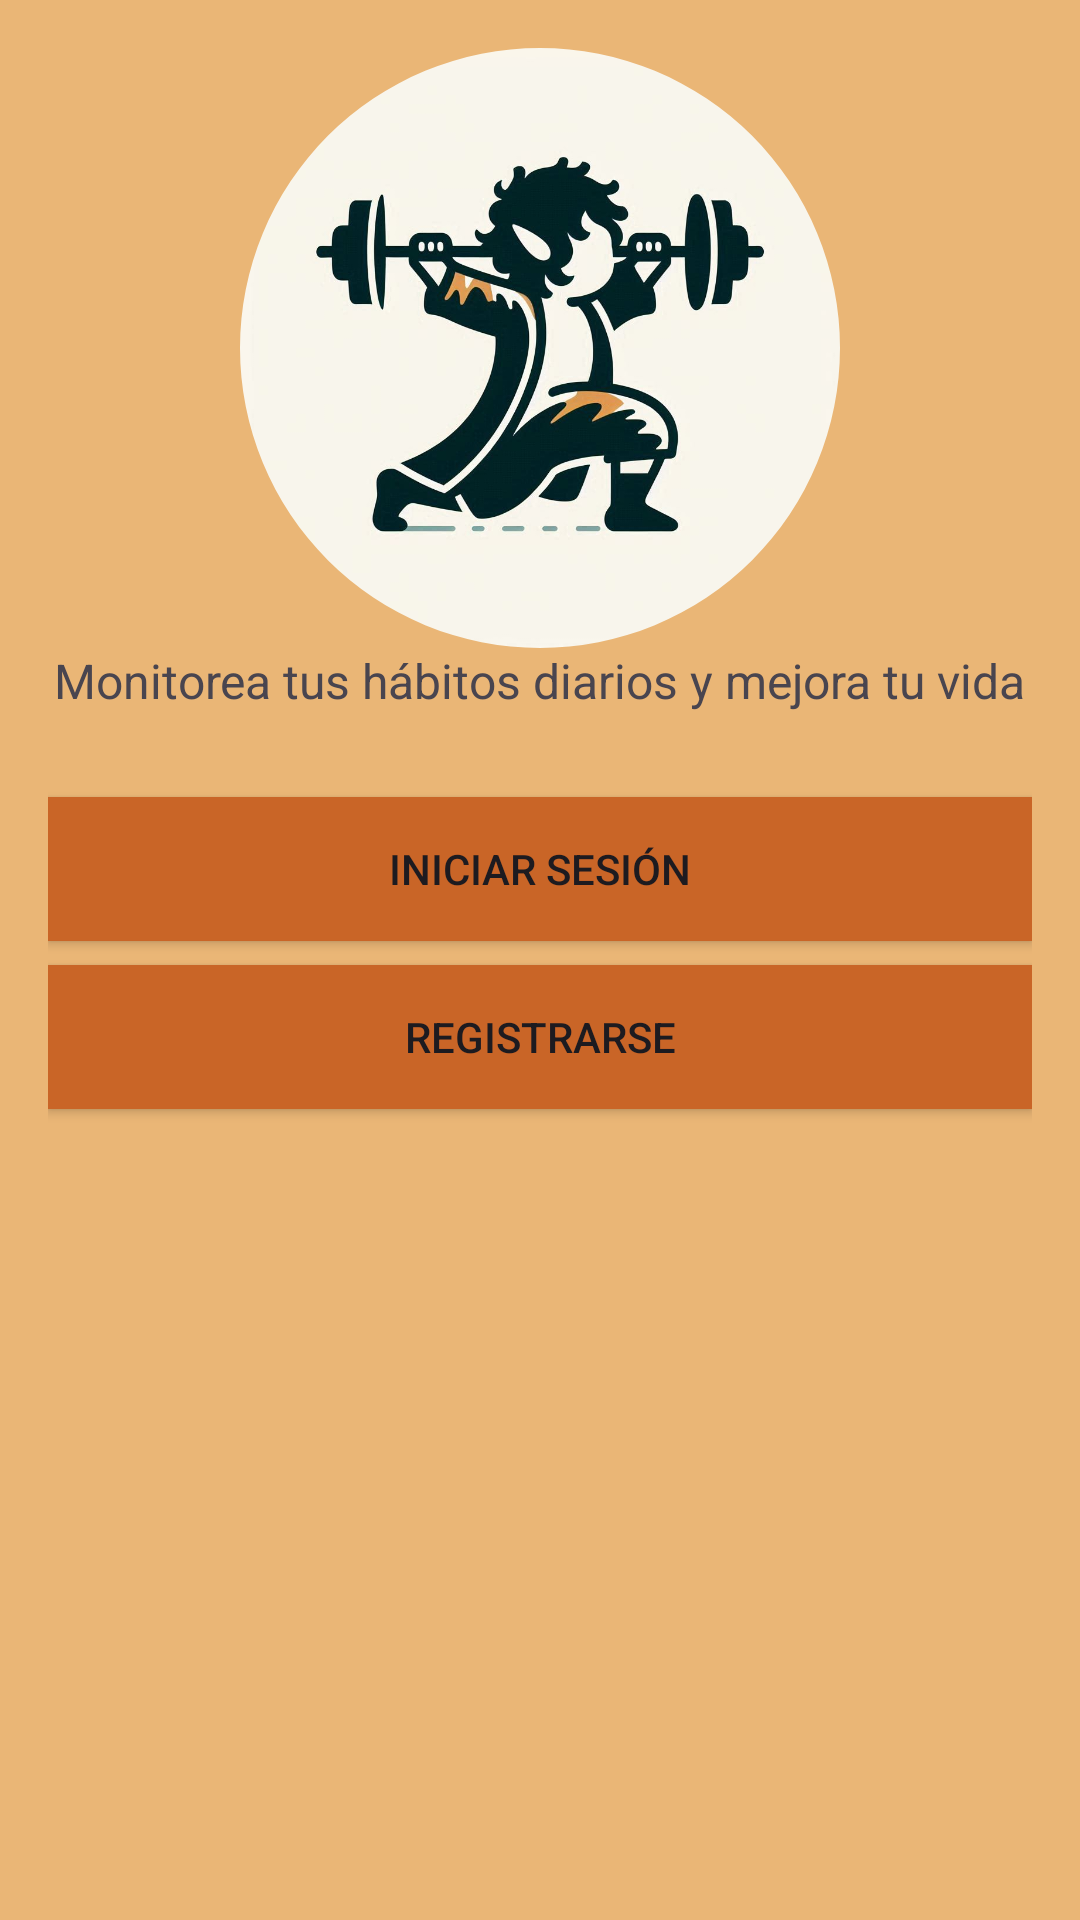

Layout XML and referenced resources for this Android screen:
<!-- AndroidManifest.xml: application theme Theme.HabitosHobbitses -->
<!-- res/layout/activity_main.xml -->
<LinearLayout
    xmlns:android="http://schemas.android.com/apk/res/android"
    xmlns:app="http://schemas.android.com/apk/res-auto"
    android:layout_width="match_parent"
    android:layout_height="match_parent"
    android:orientation="vertical"
    android:padding="16dp"
    android:background="#eab676"
    >

    
    <FrameLayout
        android:layout_width="200dp"
        android:layout_height="200dp"
        android:layout_gravity="center">

        
        <com.google.android.material.imageview.ShapeableImageView
            android:id="@+id/logo"
            android:layout_width="match_parent"
            android:layout_height="match_parent"
            android:contentDescription="@string/app_logo"
            android:scaleType="centerCrop"
            android:src="@drawable/ic_logo"
            app:shapeAppearanceOverlay="@style/CircularImageShape" />

    </FrameLayout>

    
    <TextView
        android:id="@+id/descripcion"
        android:layout_width="wrap_content"
        android:layout_height="wrap_content"
        android:text="@string/slogan"
        android:layout_gravity="center"
        android:layout_marginBottom="20dp"
        android:textSize="16sp"/>

    
    <Button
        android:id="@+id/btn_ingresar"
        android:layout_width="match_parent"
        android:layout_height="wrap_content"
        android:text="@string/btn_inicio"
        android:layout_marginTop="8dp"
        android:background="#c96527"
        />


    <Button
        android:id="@+id/btn_registrar"
        android:layout_width="match_parent"
        android:layout_height="wrap_content"
        android:text="@string/btn_registrar"
        android:layout_marginTop="8dp"
        android:background="#c96527"/>
</LinearLayout>
<!-- resources referenced by this layout -->
<resources>
  <!-- drawable ic_logo: png bitmap (drawable, 71860 bytes) -->
  <string name="app_logo">Logo de la aplicación</string>
  <string name="btn_inicio">Iniciar Sesión</string>
  <string name="btn_registrar">Registrarse</string>
  <string name="slogan">"Monitorea tus hábitos diarios y mejora tu vida"</string>
  <style name="CircularImageShape" parent="">
          <item name="cornerFamily">rounded</item>
          <item name="cornerSize">50%</item>
      </style>
  <style name="Theme.HabitosHobbitses" parent="Base.Theme.HabitosHobbitses" />
  <style name="Base.Theme.HabitosHobbitses" parent="Theme.Material3.DayNight.NoActionBar">
          
          
  
      </style>
</resources>
